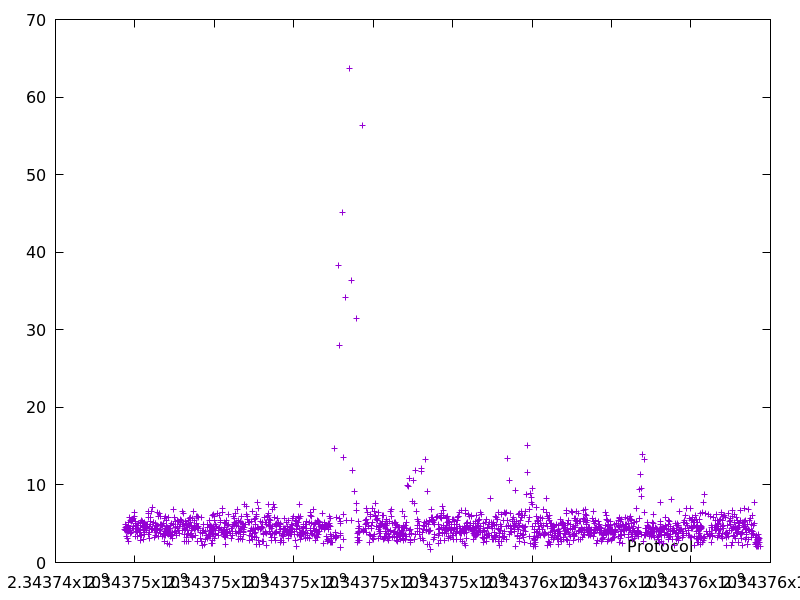

Source data for this figure (header and first rows):
2343745741.638238, 4.314322
2343745758, 4.151
2343745762, 4.243
2343745770, 4.962
2343745774, 4.464
2343745781, 4.327
2343745786, 4.586
2343745791, 3.381
2343745796, 4.126
2343745800, 4.42
2343745814, 4.05
2343745824, 3.079
2343745828, 2.758
2343745833, 4.814
2343745838, 5.12
2343745847, 3.948
2343745852, 4.098
2343745865, 4.389
2343745871, 5.764
2343745877, 5.472
2343745887, 4.402
2343745898, 3.723
2343745903, 3.937
2343745925, 5.353
2343745937, 5.607
2343745942, 4.385
2343745948, 5.441
2343745956, 4.346
2343745961, 5.682
2343745968, 4.6
2343745985, 6.407
2343745992, 5.965
2343746003, 5.024
2343746007, 3.339
2343746012, 5.314
2343746021, 4.432
2343746027, 4.014
2343746038, 4.777
2343746053, 3.377
2343746061, 4.251
2343746071, 3.853
2343746076, 4.766
2343746086, 4.997
2343746092, 4.208
2343746106, 4.131
2343746119, 3.858
2343746127, 4.741
2343746130, 2.842
2343746134, 3.455
2343746140, 4.27
2343746150, 5.132
2343746154, 3.464
2343746159, 5.431
2343746178, 5.287
2343746184, 4.803
2343746199, 5.077
2343746207, 2.918
2343746211, 4.1
2343746216, 4.667
2343746225, 4.571
2343746232, 4.239
... 1,715 more rows
